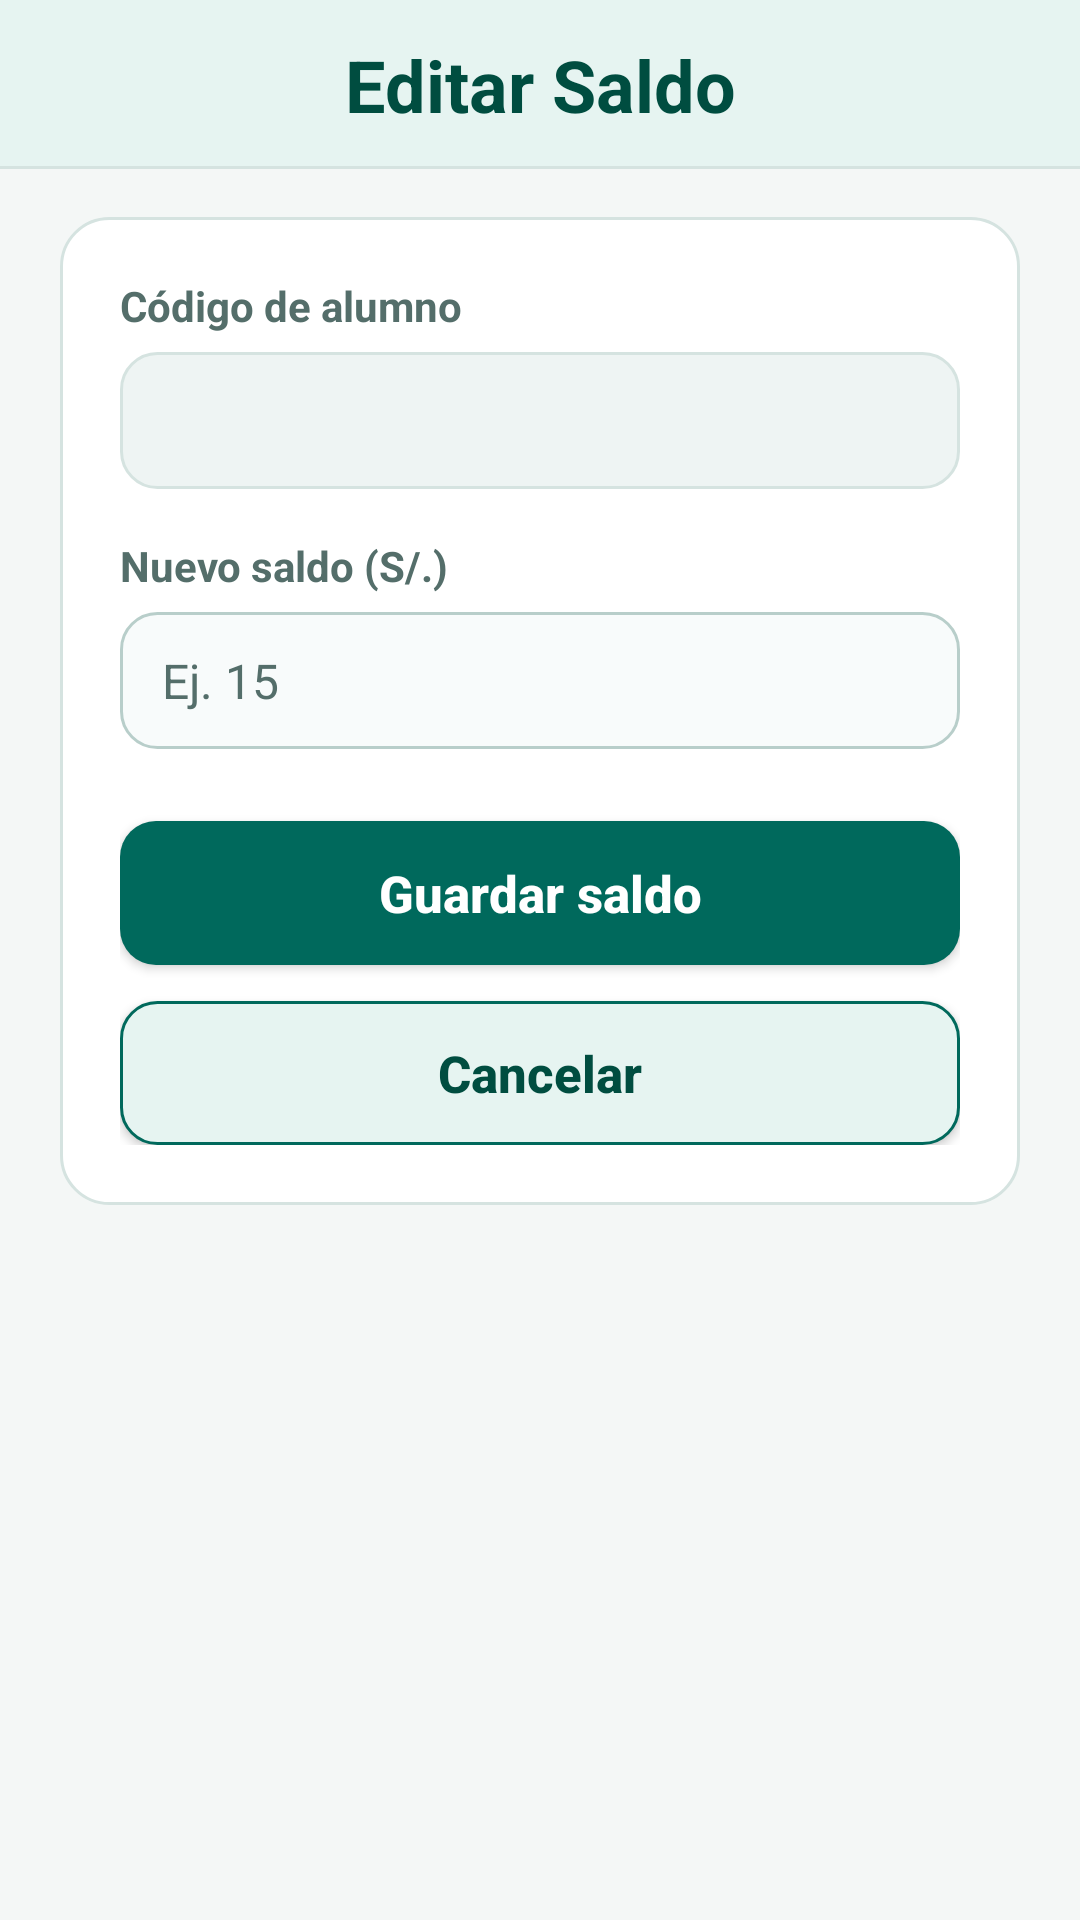

Layout XML and referenced resources for this Android screen:
<!-- AndroidManifest.xml: application theme AppTheme -->
<!-- res/layout/fragment_fragmento_secretaria_alumno_saldo_editar.xml -->
<?xml version="1.0" encoding="utf-8"?>
<LinearLayout xmlns:android="http://schemas.android.com/apk/res/android"
    xmlns:app="http://schemas.android.com/apk/res-auto"
    xmlns:tools="http://schemas.android.com/tools"
    android:layout_width="match_parent"
    android:layout_height="match_parent"
    android:background="@color/bgScreen"
    android:orientation="vertical"
    tools:context=".fragmento_secretaria.fragmento_secretaria_alumno_saldo_editar">

    <TextView
        android:id="@+id/textView17"
        style="@style/ComedorSectionHeader"
        android:text="Editar Saldo" />

    <ScrollView
        android:layout_width="match_parent"
        android:layout_height="0dp"
        android:layout_weight="1"
        android:fillViewport="true">

        <androidx.constraintlayout.widget.ConstraintLayout
            android:layout_width="match_parent"
            android:layout_height="wrap_content"
            android:paddingStart="@dimen/screen_padding_horizontal"
            android:paddingTop="@dimen/screen_padding_vertical"
            android:paddingEnd="@dimen/screen_padding_horizontal"
            android:paddingBottom="@dimen/screen_padding_vertical">

            <LinearLayout
                style="@style/ComedorCard"
                android:layout_width="0dp"
                android:layout_height="wrap_content"
                android:orientation="vertical"
                app:layout_constraintEnd_toEndOf="parent"
                app:layout_constraintStart_toStartOf="parent"
                app:layout_constraintTop_toTopOf="parent"
                app:layout_constraintWidth_max="@dimen/content_max_width">

                <TextView
                    android:id="@+id/textView12"
                    style="@style/ComedorFieldLabel"
                    android:text="Código de alumno" />

                <EditText
                    android:id="@+id/alum_codigo"
                    style="@style/ComedorInput"
                    android:layout_width="match_parent"
                    android:layout_height="wrap_content"
                    android:layout_marginTop="6dp"
                    android:ems="10"
                    android:enabled="false"
                    android:inputType="number"
                    android:maxLength="10" />

                <TextView
                    android:id="@+id/textView13"
                    style="@style/ComedorFieldLabel"
                    android:layout_marginTop="@dimen/form_section_spacing"
                    android:text="Nuevo saldo (S/.)" />

                <EditText
                    android:id="@+id/alum_saldo"
                    style="@style/ComedorInput"
                    android:layout_width="match_parent"
                    android:layout_height="wrap_content"
                    android:layout_marginTop="6dp"
                    android:ems="10"
                    android:hint="Ej. 15"
                    android:inputType="number"
                    android:maxLength="3" />

                <Button
                    android:id="@+id/btn_recargar"
                    style="@style/ComedorButtonPrimary"
                    android:layout_width="match_parent"
                    android:layout_height="wrap_content"
                    android:layout_marginTop="24dp"
                    android:text="Guardar saldo" />

                <Button
                    android:id="@+id/btn_cancelar"
                    style="@style/ComedorButtonSecondary"
                    android:layout_width="match_parent"
                    android:layout_height="wrap_content"
                    android:layout_marginTop="12dp"
                    android:text="Cancelar" />

            </LinearLayout>

        </androidx.constraintlayout.widget.ConstraintLayout>

    </ScrollView>

</LinearLayout>
<!-- resources referenced by this layout -->
<resources>
  <color name="bgScreen">#F4F7F6</color>
  <dimen name="content_max_width">480dp</dimen>
  <dimen name="form_section_spacing">16dp</dimen>
  <dimen name="screen_padding_horizontal">20dp</dimen>
  <dimen name="screen_padding_vertical">16dp</dimen>
  <style name="ComedorButtonPrimary">
          <item name="android:background">@drawable/bg_btn_primary</item>
          <item name="android:minHeight">48dp</item>
          <item name="android:paddingStart">20dp</item>
          <item name="android:paddingEnd">20dp</item>
          <item name="android:paddingTop">10dp</item>
          <item name="android:paddingBottom">10dp</item>
          <item name="android:textAllCaps">false</item>
          <item name="android:textColor">@color/textOnPrimary</item>
          <item name="android:textSize">17sp</item>
          <item name="android:textStyle">bold</item>
      </style>
  <style name="ComedorCard">
          <item name="android:background">@drawable/bg_card</item>
          <item name="android:padding">20dp</item>
      </style>
  <style name="ComedorFieldLabel">
          <item name="android:layout_width">match_parent</item>
          <item name="android:layout_height">wrap_content</item>
          <item name="android:textColor">@color/textSecondary</item>
          <item name="android:textSize">14sp</item>
          <item name="android:textStyle">bold</item>
      </style>
  <style name="ComedorInput">
          <item name="android:background">@drawable/bg_input</item>
          <item name="android:paddingStart">14dp</item>
          <item name="android:paddingEnd">14dp</item>
          <item name="android:paddingTop">12dp</item>
          <item name="android:paddingBottom">12dp</item>
          <item name="android:textColor">@color/textPrimary</item>
          <item name="android:textColorHint">@color/textSecondary</item>
          <item name="android:textSize">@dimen/body_text_size</item>
      </style>
  <style name="AppTheme" parent="Theme.AppCompat.Light.DarkActionBar">
          <item name="colorPrimary">@color/colorPrimary</item>
          <item name="colorPrimaryDark">@color/colorPrimaryDark</item>
          <item name="colorAccent">@color/colorAccent</item>
          <item name="android:windowBackground">@color/bgScreen</item>
          <item name="android:textColorPrimary">@color/textPrimary</item>
          <item name="android:textColorSecondary">@color/textSecondary</item>
      </style>
  <color name="textOnPrimary">#FFFFFF</color>
  <color name="colorPrimaryDark">#004D40</color>
  <!-- drawable bg_card (drawable) -->
  <?xml version="1.0" encoding="utf-8"?>
  <shape xmlns:android="http://schemas.android.com/apk/res/android"
      android:shape="rectangle">
      <solid android:color="@color/bgCard" />
      <corners android:radius="16dp" />
      <stroke
          android:width="1dp"
          android:color="@color/borderCard" />
  </shape>
  <color name="textSecondary">#546E6A</color>
  <color name="textPrimary">#162B28</color>
  <dimen name="body_text_size">16sp</dimen>
  <!-- drawable bg_header_banner (drawable) -->
  <?xml version="1.0" encoding="utf-8"?>
  <layer-list xmlns:android="http://schemas.android.com/apk/res/android">
      <item>
          <shape android:shape="rectangle">
              <solid android:color="@color/borderCard" />
          </shape>
      </item>
      <item android:bottom="1dp">
          <shape android:shape="rectangle">
              <solid android:color="@color/bgSurfaceSoft" />
          </shape>
      </item>
  </layer-list>
  <dimen name="header_text_size">24sp</dimen>
  <color name="colorPrimary">#00695C</color>
  <color name="colorAccent">#00897B</color>
  <color name="btnPrimaryDisabled">#B0C4C1</color>
  <color name="btnPrimaryPressed">#004D40</color>
  <color name="btnSecondaryPressed">#D0EAE4</color>
  <color name="bgSurfaceSoft">#E6F4F1</color>
  <color name="bgCard">#FFFFFF</color>
  <color name="borderCard">#D5E3E0</color>
  <color name="bgInputDisabled">#EEF4F3</color>
  <color name="bgInput">#F8FBFB</color>
  <color name="borderInput">#B8CECA</color>
</resources>
